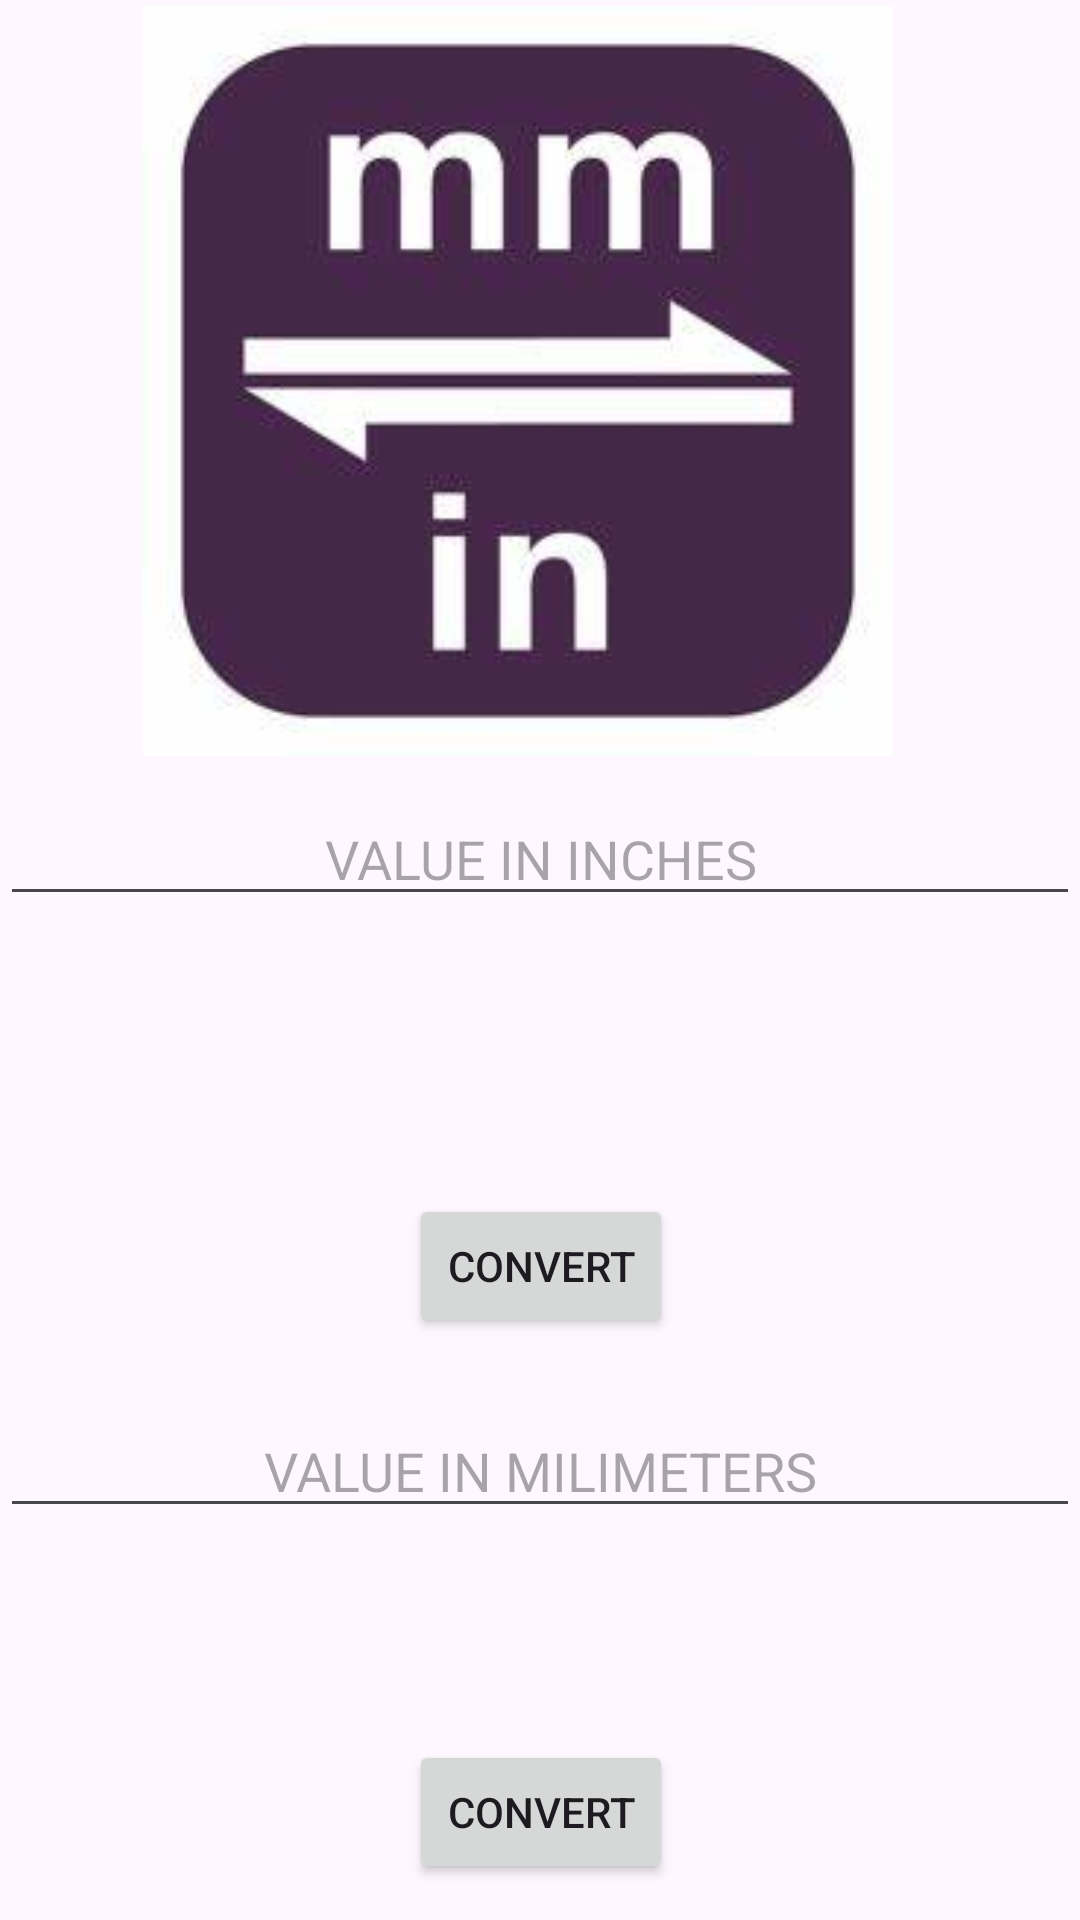

Android layout source for this screen:
<!-- AndroidManifest.xml: application theme Theme.UNITCONVERTOR -->
<!-- res/layout/activity_mm_to_in.xml -->
<?xml version="1.0" encoding="utf-8"?>
<androidx.constraintlayout.widget.ConstraintLayout xmlns:android="http://schemas.android.com/apk/res/android"
    xmlns:app="http://schemas.android.com/apk/res-auto"
    xmlns:tools="http://schemas.android.com/tools"
    android:layout_width="match_parent"
    android:layout_height="match_parent"
    tools:context=".mm_to_in">

    <EditText
        android:id="@+id/mili"
        android:layout_width="match_parent"
        android:layout_height="wrap_content"
        android:layout_marginTop="10dp"
        android:layout_marginBottom="10dp"
        android:gravity="center"
        android:hint="VALUE IN MILIMETERS"
        android:inputType="numberDecimal"
        app:layout_constraintBottom_toTopOf="@+id/inch"
        app:layout_constraintEnd_toEndOf="parent"
        app:layout_constraintHorizontal_bias="1.0"
        app:layout_constraintStart_toStartOf="parent"
        app:layout_constraintTop_toBottomOf="@+id/con"
        app:layout_constraintVertical_bias="0.5"
        tools:ignore="UnknownId" />

    <Button
        android:id="@+id/Convert"
        android:layout_width="wrap_content"
        android:layout_height="wrap_content"
        android:layout_marginTop="10dp"
        android:layout_marginBottom="10dp"
        android:gravity="center"
        android:text="CONVERT"
        app:layout_constraintBottom_toBottomOf="parent"
        app:layout_constraintEnd_toEndOf="parent"
        app:layout_constraintHorizontal_bias="0.501"
        app:layout_constraintStart_toStartOf="parent"
        app:layout_constraintTop_toBottomOf="@+id/inch"
        app:layout_constraintVertical_bias="0.5" />

    <TextView
        android:id="@+id/Mili"
        android:layout_width="match_parent"
        android:layout_height="wrap_content"
        android:layout_marginTop="10dp"
        android:layout_marginBottom="10dp"
        android:gravity="center"
        android:textSize="20sp"
        app:layout_constraintBottom_toTopOf="@+id/con"
        app:layout_constraintEnd_toEndOf="parent"
        app:layout_constraintHorizontal_bias="0.0"
        app:layout_constraintStart_toStartOf="parent"
        app:layout_constraintTop_toBottomOf="@+id/editText" />

    <ImageView
        android:id="@+id/imageView6"
        android:layout_width="250dp"
        android:layout_height="250dp"
        android:gravity="center"
        app:layout_constraintBottom_toTopOf="@+id/editText"
        app:layout_constraintEnd_toEndOf="parent"
        app:layout_constraintHorizontal_bias="0.434"
        app:layout_constraintStart_toStartOf="parent"
        app:layout_constraintTop_toTopOf="parent"
        app:layout_constraintVertical_bias="0.5"
        app:srcCompat="@drawable/mm_in" />

    <TextView
        android:id="@+id/inch"
        android:layout_width="match_parent"
        android:layout_height="wrap_content"
        android:layout_marginTop="10dp"
        android:layout_marginBottom="10dp"
        android:gravity="center"
        android:textSize="20sp"
        app:layout_constraintBottom_toTopOf="@+id/Convert"
        app:layout_constraintEnd_toEndOf="parent"
        app:layout_constraintHorizontal_bias="0.0"
        app:layout_constraintStart_toStartOf="parent"
        app:layout_constraintTop_toBottomOf="@+id/mili"
        app:layout_constraintVertical_bias="0.5" />

    <EditText
        android:id="@+id/editText"
        android:layout_width="match_parent"
        android:layout_height="wrap_content"
        android:layout_marginTop="10dp"
        android:layout_marginBottom="32dp"
        android:gravity="center"
        android:hint="VALUE IN INCHES"
        android:inputType="numberDecimal"
        app:layout_constraintBottom_toTopOf="@+id/Mili"
        app:layout_constraintEnd_toEndOf="parent"
        app:layout_constraintHorizontal_bias="0.0"
        app:layout_constraintStart_toStartOf="parent"
        app:layout_constraintTop_toBottomOf="@+id/imageView6"
        tools:ignore="UnknownId" />

    <Button
        android:id="@+id/con"
        android:layout_width="wrap_content"
        android:layout_height="wrap_content"
        android:layout_marginTop="10dp"
        android:layout_marginBottom="10dp"
        android:gravity="center"
        android:text="CONVERT"
        app:layout_constraintBottom_toTopOf="@+id/mili"
        app:layout_constraintEnd_toEndOf="parent"
        app:layout_constraintHorizontal_bias="0.501"
        app:layout_constraintStart_toStartOf="parent"
        app:layout_constraintTop_toBottomOf="@+id/Mili"
        tools:ignore="UnknownId" />




</androidx.constraintlayout.widget.ConstraintLayout>
<!-- resources referenced by this layout -->
<resources>
  <!-- drawable mm_in: jpeg bitmap (drawable, 7757 bytes) -->
  <style name="Theme.UNITCONVERTOR" parent="Base.Theme.UNITCONVERTOR" />
  <style name="Base.Theme.UNITCONVERTOR" parent="Theme.Material3.DayNight.NoActionBar">
          
          
      </style>
</resources>
